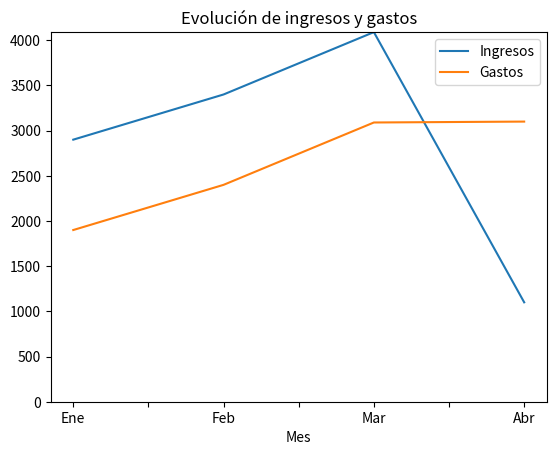

Reproduce this figure in Python.
import pandas as pd
import matplotlib.pyplot as plt

def grafica(df_datos):
  #definir la figura y los ejes
  fig,ax = plt.subplots()
  #dibujar las series de lìnea con los ingreso y gastos
  df_datos.plot(ax=ax)
  #añadir la escala del eje y
  ax.set_ylim([0,max(df_datos.Ingresos.max(),df_datos.Gastos.max())])
  #añadir un titulo
  plt.title('Evolución de ingresos y gastos')

datos = {'Mes':['Ene','Feb','Mar','Abr'],
         'Ingresos':[2900,3400,4090,1100],
         'Gastos':[1900,2400,3090,3100]}

df_datos = pd.DataFrame(datos).set_index('Mes')
#print(df_datos)

grafica(df_datos)
